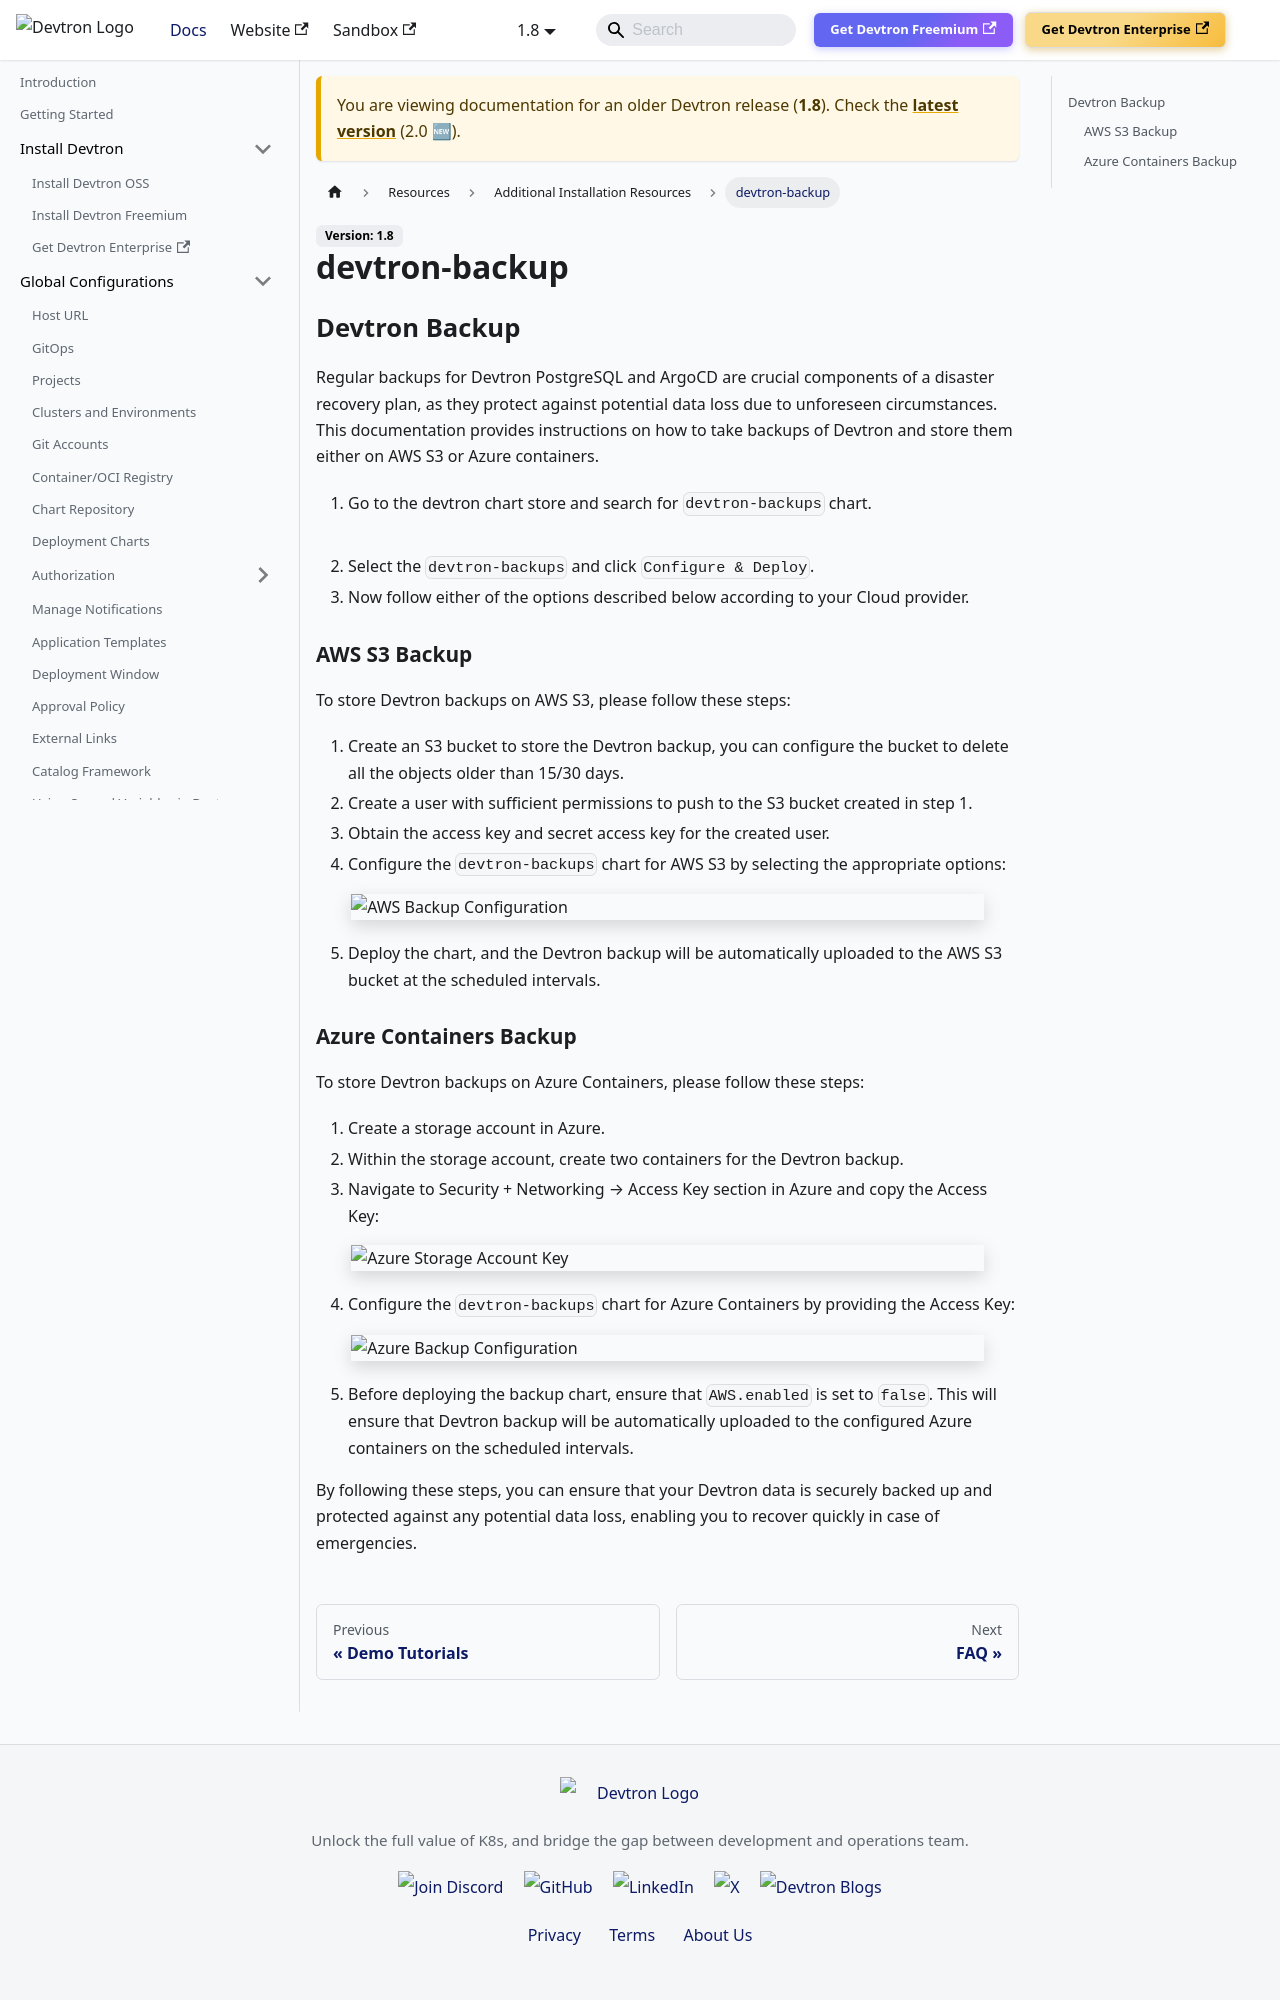

repository: devtron-labs/devtron-documentation · page: docs/devtron/v1.8/setup/install/devtron-backup.html · generator: docusaurus

# Backup for Disaster Recovery

Regular backups for Devtron PostgreSQL and ArgoCD are crucial components of a disaster recovery plan, as they protect against potential data loss due to unforeseen circumstances. This documentation provides instructions on how to take backups of Devtron and store them either on AWS S3 or Azure containers.

1. Go to the devtron chart store and search for `devtron-backups` chart.

![](https://devtron-public-asset.s3.us-east-2.amazonaws.com/images/install-devtron/backup/backup-chart-search.jpg)
<center>Figure 1: Search Chart</center>

2. Select the `devtron-backups` and click `Configure & Deploy`.
3. Now follow either of the options described below according to your Cloud provider.

## AWS S3 Backup

To store Devtron backups on AWS S3, please follow these steps:

1. Create an S3 bucket to store the Devtron backup, you can configure the bucket to delete all the objects older than 15/30 days.
2. Create a user with sufficient permissions to push to the S3 bucket created in step 1.
3. Obtain the access key and secret access key for the created user.
4. Configure the `devtron-backups` chart for AWS S3 by selecting the appropriate options:

![](https://devtron-public-asset.s3.us-east-2.amazonaws.com/images/install-devtron/backup/aws-backup-config.jpg)
<center>Figure 2: AWS Backup Configuration</center>

5. Deploy the chart, and the Devtron backup will be automatically uploaded to the AWS S3 bucket at the scheduled intervals.
